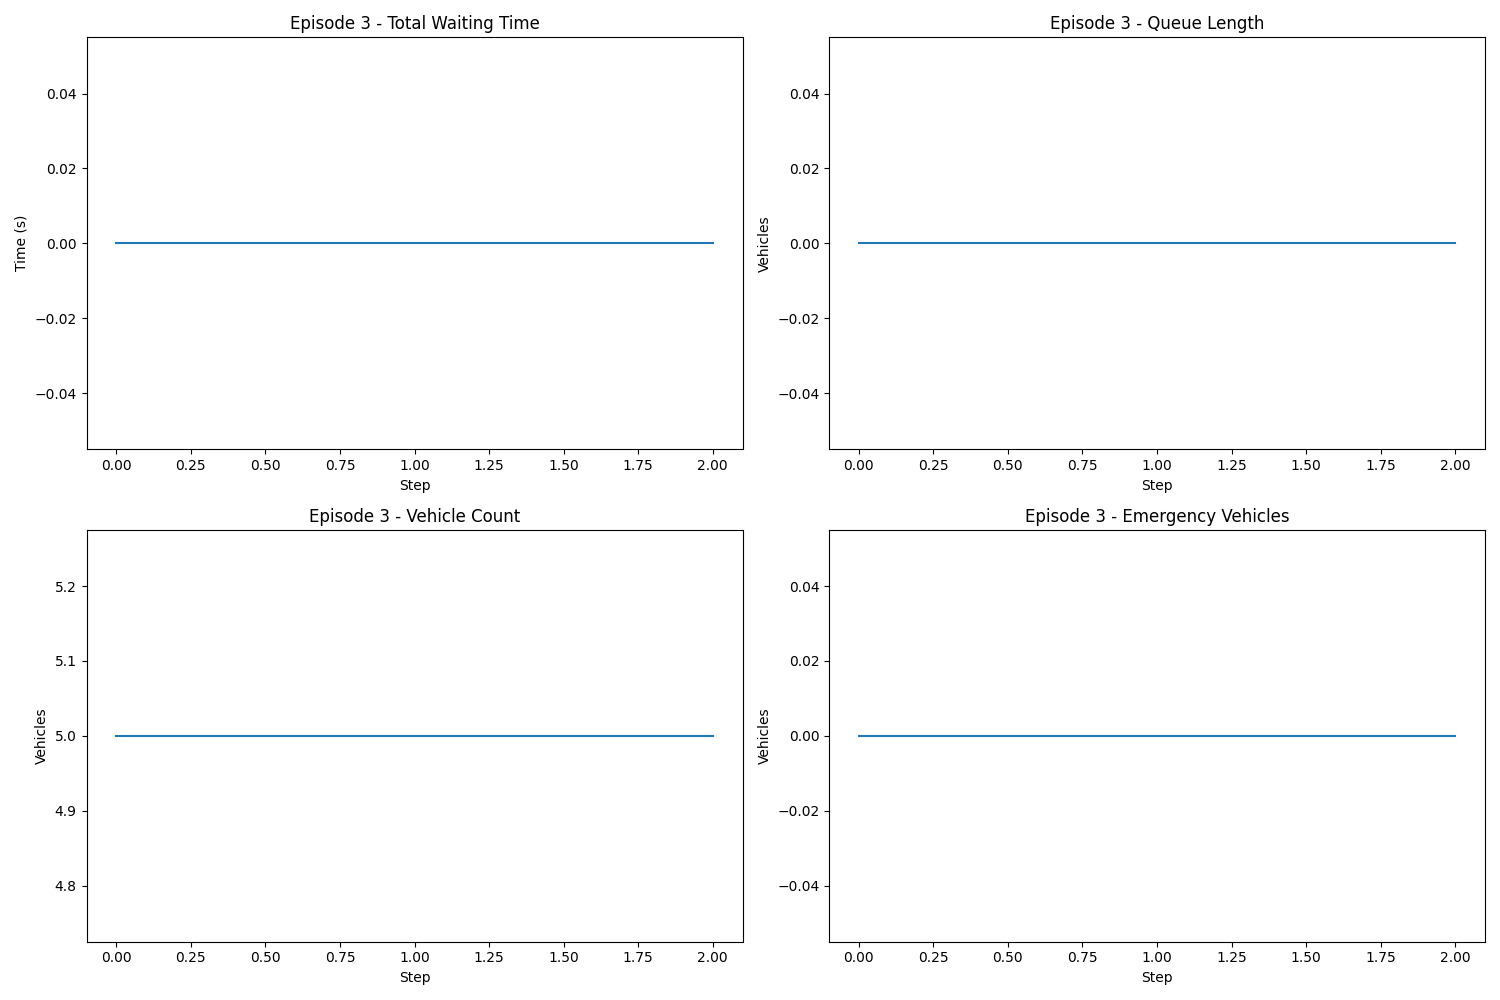

Data behind this chart, as committed beside it:
waiting_time, queue_length, vehicle_count, emergency_count, avg_speed, total_vehicles
0.0, 0, 5, 0, 5.725, 5
0.0, 0, 5, 0, 8.429, 5
0.0, 0, 5, 0, 9.014, 5
